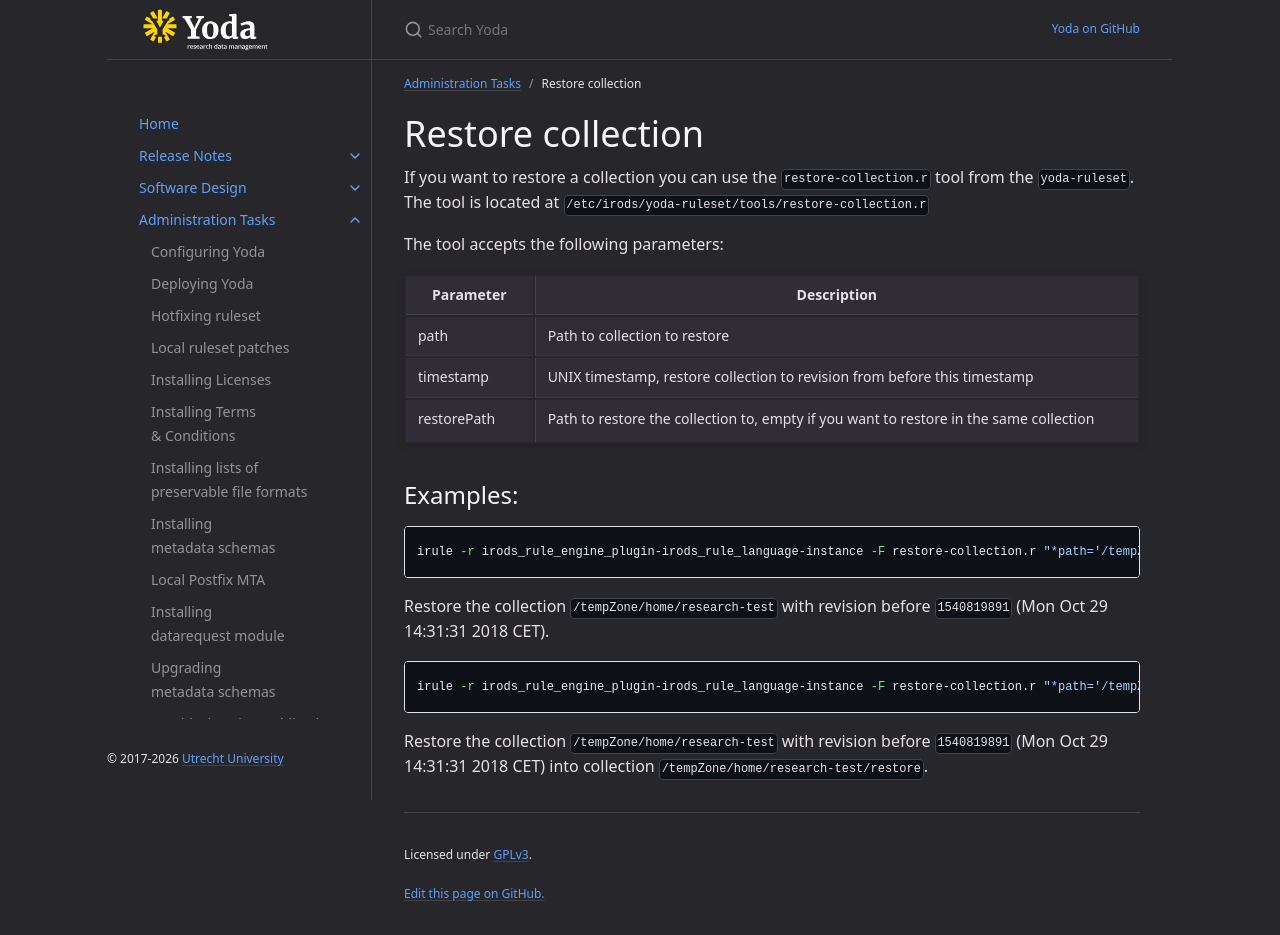

repository: UtrechtUniversity/yoda · page: administration/restore-collection.html · generator: jekyll

---
parent: Administration Tasks
title: Restore collection
nav_order: 13
---
# Restore collection
If you want to restore a collection you can use the `restore-collection.r` tool from the `yoda-ruleset`.
The tool is located at `/etc/irods/yoda-ruleset/tools/restore-collection.r`

The tool accepts the following parameters:

Parameter   | Description
------------|---------------------------------------------
path	      | Path to collection to restore
timestamp   | UNIX timestamp, restore collection to revision from before this timestamp
restorePath | Path to restore the collection to, empty if you want to restore in the same collection

## Examples:
```bash
irule -r irods_rule_engine_plugin-irods_rule_language-instance -F restore-collection.r "*path='/tempZone/home/research-test'" "*timestamp=1540819891"
```
Restore the collection `/tempZone/home/research-test` with revision before `1540819891` (Mon Oct 29 14:31:31 2018 CET).

```bash
irule -r irods_rule_engine_plugin-irods_rule_language-instance -F restore-collection.r "*path='/tempZone/home/research-test'" "*timestamp=1540819891" "*restorePath='/tempZone/home/research-test/restore'"
```
Restore the collection `/tempZone/home/research-test` with revision before `1540819891` (Mon Oct 29 14:31:31 2018 CET) into collection `/tempZone/home/research-test/restore`.
